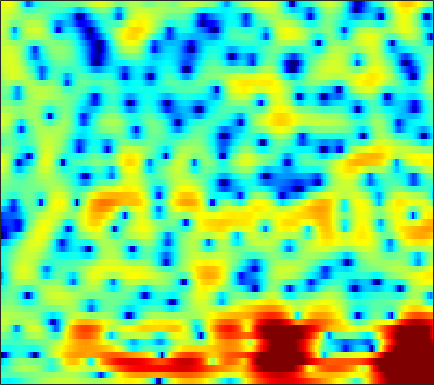

The data file committed next to this chart (first rows):
-5.2195, -5.3441, -5.4534, -5.5038, -5.4735, -5.2788, -4.9422, -4.6245, -4.1038, -3.5393, -2.9331, -2.4566, -1.8578, -1.2967, -0.89581, -0.39712, 0.084739, 0.42096, 0.83106, 1.1862, 1.4961, 1.6967, 1.9474, 2.1704
-2.097, -2.103, -2.071, -1.998, -1.913, -1.749, -1.557, -1.406, -1.187, -0.9594, -0.7351, -0.5776, -0.378, -0.2029, -0.07326, 0.07646, 0.2002, 0.2819, 0.3785, 0.4663, 0.5584, 0.6299, 0.7357, 0.8554
-4.518, -3.923, -2.989, -2.039, -1.37, -0.5841, 0.07527, 0.494, 0.9591, 1.317, 1.595, 1.719, 1.802, 1.788, 1.707, 1.502, 1.176, 0.8151, 0.2047, -0.5612, -1.487, -2.249, -3.207, -3.769
-7.201, -6.179, -4.895, -3.649, -2.77, -1.727, -0.884, -0.3697, 0.1293, 0.4284, 0.5267, 0.4892, 0.3123, 0.04975, -0.155, -0.3667, -0.5104, -0.5824, -0.687, -0.8949, -1.311, -1.79, -2.537, -3.107
-19.06, -22.96, -15.06, -10.44, -8.203, -6.079, -4.665, -3.978, -3.483, -3.482, -3.97, -4.671, -6.239, -8.869, -12.06, -21.02, -19.44, -12.43, -7.539, -4.547, -2.436, -1.182, 0.19, 1.364
-4.17, -4.489, -4.627, -4.55, -4.391, -4.131, -3.854, -3.691, -3.542, -3.528, -3.605, -3.708, -3.931, -4.176, -4.29, -4.29, -4.027, -3.654, -2.958, -2.111, -1.232, -0.5532, 0.3336, 1.204
-2.134, -2.324, -2.509, -2.631, -2.696, -2.751, -2.728, -2.688, -2.583, -2.438, -2.252, -2.086, -1.871, -1.654, -1.488, -1.278, -1.076, -0.9194, -0.711, -0.5061, -0.2945, -0.1018, 0.179, 0.5235
-0.7886, -0.7018, -0.8992, -1.391, -1.895, -2.687, -3.396, -3.641, -3.395, -2.555, -1.472, -0.6718, 0.2573, 0.9936, 1.4, 1.747, 1.889, 1.857, 1.641, 1.218, 0.5957, -0.002406, -0.9811, -2.018
1.857, 1.851, 1.384, 0.327, -0.8985, -3.406, -7.178, -10.38, -9.187, -4.749, -1.527, 0.1552, 1.738, 2.763, 3.222, 3.479, 3.373, 3.064, 2.349, 1.298, -0.1013, -1.396, -3.463, -5.997
2.727, 2.638, 2.389, 2.007, 1.674, 1.222, 0.8541, 0.6946, 0.7078, 0.9373, 1.296, 1.572, 1.875, 2.038, 2.019, 1.786, 1.28, 0.689, -0.4137, -1.939, -3.995, -5.987, -9.506, -14.72
2.103, 2.1, 2.057, 1.972, 1.885, 1.753, 1.611, 1.513, 1.409, 1.326, 1.255, 1.201, 1.113, 0.9693, 0.8075, 0.5071, 0.07798, -0.3364, -1.045, -1.939, -3.008, -3.884, -5.07, -5.981
0.6389, 0.7753, 0.8929, 0.9301, 0.9015, 0.7956, 0.6212, 0.454, 0.1931, -0.07027, -0.3206, -0.476, -0.6225, -0.6963, -0.7008, -0.6635, -0.614, -0.5822, -0.5721, -0.5992, -0.658, -0.7078, -0.751, -0.7304
-0.9698, -0.6015, -0.2623, -0.1027, -0.1064, -0.2863, -0.6683, -1.089, -1.838, -2.758, -3.747, -4.402, -4.897, -4.728, -4.194, -3.201, -2.142, -1.401, -0.5437, 0.1594, 0.7223, 1.061, 1.433, 1.725
-2.512, -1.858, -1.218, -0.8328, -0.7165, -0.8196, -1.256, -1.847, -3.065, -4.97, -7.997, -11.7, -23.37, -16.68, -10.51, -6.128, -3.385, -1.908, -0.4214, 0.6765, 1.495, 1.965, 2.443, 2.779
-4.329, -3.472, -2.444, -1.614, -1.138, -0.7311, -0.6074, -0.7002, -1.056, -1.653, -2.37, -2.87, -3.241, -3.069, -2.596, -1.742, -0.833, -0.2064, 0.5137, 1.089, 1.535, 1.803, 2.072, 2.243
-7.955, -6.229, -4.168, -2.437, -1.383, -0.2684, 0.5436, 0.9753, 1.342, 1.52, 1.559, 1.531, 1.449, 1.343, 1.244, 1.088, 0.891, 0.7075, 0.4325, 0.1676, -0.02131, -0.07687, -0.02945, 0.1134
-10.42, -7.542, -4.567, -2.278, -0.9041, 0.5689, 1.699, 2.357, 2.992, 3.396, 3.582, 3.589, 3.423, 3.047, 2.615, 1.823, 0.7209, -0.3414, -2.129, -4.308, -6.446, -7.23, -6.431, -4.666
-6.217, -4.874, -3.109, -1.495, -0.419, 0.8293, 1.846, 2.467, 3.102, 3.527, 3.738, 3.748, 3.563, 3.131, 2.629, 1.68, 0.3545, -0.9413, -3.189, -6.167, -9.631, -11.07, -9.372, -6.636
-4.928, -3.948, -2.708, -1.556, -0.7464, 0.2362, 1.093, 1.637, 2.239, 2.677, 2.944, 3.03, 2.983, 2.747, 2.44, 1.854, 1.094, 0.4186, -0.5631, -1.549, -2.385, -2.836, -3.147, -3.184
-4.704, -3.977, -3.028, -2.095, -1.41, -0.5498, 0.2571, 0.8054, 1.454, 1.985, 2.393, 2.611, 2.777, 2.795, 2.71, 2.477, 2.104, 1.743, 1.17, 0.514, -0.1921, -0.7437, -1.488, -2.252
-5.523, -5.057, -4.294, -3.422, -2.731, -1.797, -0.8846, -0.2218, 0.5966, 1.343, 1.992, 2.403, 2.842, 3.147, 3.28, 3.325, 3.199, 2.996, 2.572, 1.966, 1.16, 0.416, -0.7987, -2.295
-9.526, -9.201, -8.266, -6.979, -5.956, -4.588, -3.309, -2.405, -1.27, -0.1924, 0.8106, 1.512, 2.347, 3.046, 3.466, 3.85, 4.035, 4.033, 3.821, 3.363, 2.626, 1.87, 0.5566, -1.146
-27.06, -23.56, -16.69, -12.85, -10.97, -9.126, -7.692, -6.757, -5.451, -4.013, -2.43, -1.229, 0.3069, 1.651, 2.509, 3.417, 4.059, 4.352, 4.497, 4.351, 3.92, 3.41, 2.474, 1.247
-16.04, -15.85, -14.83, -13.72, -13.15, -12.91, -13.65, -14.68, -15.57, -12.97, -8.753, -5.96, -2.917, -0.5445, 0.8617, 2.359, 3.456, 4.044, 4.551, 4.757, 4.684, 4.45, 3.906, 3.091
-14.2, -13.62, -13, -12.7, -12.63, -12.96, -14, -14.99, -15.8, -13.62, -9.879, -7.249, -4.288, -1.913, -0.4688, 1.101, 2.293, 2.986, 3.663, 4.117, 4.338, 4.355, 4.181, 3.795
-13.03, -12.19, -11.62, -11.43, -11.4, -11.43, -11.09, -10.65, -9.655, -8.229, -6.567, -5.257, -3.591, -2.113, -1.149, -0.08201, 0.7408, 1.277, 1.888, 2.428, 2.905, 3.209, 3.507, 3.644
-7.617, -8.037, -8.99, -10.44, -11.93, -13.9, -14.08, -12.53, -9.664, -7.159, -5.089, -3.847, -2.574, -1.71, -1.331, -1.167, -1.249, -1.375, -1.317, -0.7705, 0.2999, 1.252, 2.457, 3.403
-2.768, -3.585, -5.018, -7.045, -8.996, -12.2, -12.97, -10.76, -7.362, -4.766, -2.92, -1.948, -1.143, -0.9174, -1.166, -2.167, -4.257, -7.108, -15.16, -13.55, -5.277, -1.901, 1.04, 2.966
-0.9715, -1.359, -1.969, -2.632, -3.087, -3.511, -3.566, -3.322, -2.748, -2.085, -1.441, -1.063, -0.7729, -0.7712, -0.9733, -1.532, -2.415, -3.108, -3.67, -3.293, -1.958, -0.7188, 0.8299, 2.063
-0.5626, -0.6449, -0.8492, -1.088, -1.275, -1.431, -1.53, -1.537, -1.453, -1.279, -1.08, -0.9365, -0.7763, -0.6723, -0.6301, -0.6231, -0.6176, -0.5869, -0.4576, -0.1825, 0.2254, 0.5841, 1.061, 1.474
0.1447, 0.06582, -0.1348, -0.4121, -0.6367, -0.944, -1.195, -1.342, -1.449, -1.437, -1.335, -1.202, -0.967, -0.6913, -0.4791, -0.1907, 0.1081, 0.3139, 0.5745, 0.828, 1.047, 1.175, 1.281, 1.305
1.563, 1.279, 0.7657, 0.1077, -0.4475, -1.251, -1.983, -2.425, -2.799, -2.894, -2.682, -2.374, -1.839, -1.226, -0.7459, -0.1089, 0.4772, 0.8786, 1.334, 1.661, 1.846, 1.883, 1.794, 1.533
3.555, 3.001, 2.003, 0.6772, -0.5502, -2.542, -4.862, -6.555, -7.957, -7.696, -6.41, -5.349, -3.999, -2.737, -1.793, -0.5621, 0.5663, 1.332, 2.184, 2.76, 3.049, 3.07, 2.796, 2.171
4.804, 4.183, 3.041, 1.444, -0.1424, -2.959, -7.084, -11.55, -17.93, -13.79, -10.46, -9.258, -8.395, -7.221, -5.709, -3.14, -0.7232, 0.8273, 2.389, 3.455, 4.029, 4.131, 3.821, 2.965
3.151, 2.893, 2.324, 1.434, 0.5252, -0.9435, -2.64, -3.937, -5.496, -6.806, -8.334, -10.11, -14.64, -20.73, -13.35, -6.652, -2.599, -0.4794, 1.55, 2.899, 3.678, 3.918, 3.826, 3.268
-0.8264, -0.2692, 0.0884, 0.06619, -0.1709, -0.6782, -1.369, -1.97, -2.779, -3.594, -4.339, -4.81, -5.157, -4.87, -4.169, -2.74, -1.125, -0.01629, 1.266, 2.234, 2.86, 3.12, 3.189, 2.963
-3.192, -2.162, -1.368, -1.049, -1.024, -1.249, -1.623, -1.949, -2.378, -2.714, -2.869, -2.838, -2.574, -2.083, -1.579, -0.807, 0.02747, 0.6316, 1.355, 1.935, 2.347, 2.538, 2.626, 2.531
-1.322, -0.957, -0.7221, -0.8024, -1.065, -1.672, -2.493, -3.167, -3.999, -4.457, -4.365, -3.929, -3.039, -2.021, -1.268, -0.3494, 0.4313, 0.9313, 1.463, 1.84, 2.093, 2.199, 2.254, 2.216
1.49, 1.426, 1.151, 0.5803, -0.1073, -1.394, -3.316, -5.326, -9.114, -13.8, -12.01, -8.438, -4.923, -2.538, -1.254, -0.002207, 0.8188, 1.218, 1.505, 1.587, 1.528, 1.448, 1.365, 1.357
3.219, 3.125, 2.798, 2.211, 1.566, 0.423, -1.147, -2.611, -4.814, -6.416, -5.984, -4.586, -2.542, -0.892, 0.02441, 0.8344, 1.198, 1.192, 0.8164, 0.06559, -1.01, -1.866, -2.712, -2.7
2.78, 2.839, 2.739, 2.459, 2.154, 1.604, 0.9937, 0.53, 0.02493, -0.239, -0.1969, 0.01578, 0.4331, 0.8557, 1.098, 1.205, 1.005, 0.5709, -0.4468, -2.165, -4.959, -8.35, -18.34, -16.73
1.149, 1.324, 1.394, 1.297, 1.145, 0.8746, 0.6069, 0.4491, 0.338, 0.3483, 0.4957, 0.6676, 0.9262, 1.152, 1.249, 1.236, 1.002, 0.6612, -0.05937, -1.085, -2.35, -3.331, -4.291, -4.337
-0.3633, -0.1883, -0.184, -0.4251, -0.7488, -1.246, -1.736, -1.963, -1.974, -1.608, -0.9823, -0.446, 0.2429, 0.8157, 1.133, 1.403, 1.477, 1.423, 1.214, 0.8886, 0.5046, 0.2306, -0.04812, -0.1872
-1.107, -0.9407, -1.104, -1.751, -2.607, -4.341, -6.771, -8.691, -9.169, -6.645, -3.892, -2.248, -0.5956, 0.5659, 1.187, 1.743, 2.063, 2.171, 2.201, 2.133, 2.005, 1.886, 1.712, 1.517
-0.9453, -0.5363, -0.4431, -0.9299, -1.72, -3.494, -6.205, -8.57, -9.268, -6.154, -3.153, -1.483, 0.103, 1.127, 1.621, 1.999, 2.155, 2.172, 2.126, 2.054, 1.988, 1.934, 1.823, 1.635
-0.3031, 0.5321, 1.212, 1.446, 1.381, 1.073, 0.666, 0.426, 0.3537, 0.6013, 1.012, 1.311, 1.572, 1.592, 1.43, 1.001, 0.3735, -0.1289, -0.7113, -0.9915, -0.8974, -0.6567, -0.3, -0.09393
0.6767, 1.568, 2.422, 2.958, 3.181, 3.299, 3.267, 3.175, 2.995, 2.735, 2.397, 2.056, 1.433, 0.5616, -0.3129, -1.863, -4.01, -6.164, -9.689, -11.74, -9.195, -6.783, -4.393, -2.929
1.669, 2.284, 2.924, 3.36, 3.558, 3.648, 3.558, 3.383, 3.006, 2.471, 1.768, 1.121, 0.09116, -1.152, -2.238, -3.965, -6.092, -7.989, -10.79, -12.09, -10.15, -8.031, -5.662, -3.988
2.299, 2.708, 3.136, 3.407, 3.498, 3.46, 3.227, 2.931, 2.356, 1.581, 0.5864, -0.2869, -1.611, -3.039, -4.098, -5.35, -6.282, -6.667, -6.809, -6.441, -5.672, -4.919, -3.855, -2.872
2.501, 2.877, 3.238, 3.417, 3.438, 3.305, 2.984, 2.605, 1.904, 0.9411, -0.336, -1.539, -3.53, -6.04, -8.209, -10.73, -10.97, -9.667, -7.533, -5.694, -4.192, -3.246, -2.218, -1.392
2.126, 2.571, 2.921, 3.034, 2.986, 2.781, 2.445, 2.101, 1.509, 0.7036, -0.3809, -1.469, -3.401, -6.141, -8.947, -13.37, -13.04, -9.927, -6.534, -4.232, -2.614, -1.733, -0.8502, -0.2455
1.738, 2.049, 2.1, 1.835, 1.494, 0.9825, 0.5509, 0.3625, 0.2537, 0.2008, 0.03565, -0.2115, -0.7349, -1.395, -1.901, -2.354, -2.359, -2.081, -1.478, -0.8389, -0.3326, -0.08504, 0.08947, 0.09303
2.457, 2.235, 1.462, 0.0696, -1.394, -3.776, -5.593, -5.343, -3.423, -1.441, -0.006499, 0.7435, 1.383, 1.731, 1.871, 1.952, 1.977, 1.964, 1.885, 1.697, 1.328, 0.9269, 0.1581, -0.8258
3.304, 2.774, 1.616, -0.2235, -2.193, -5.958, -10.01, -8.97, -4.832, -1.797, 0.2064, 1.248, 2.218, 2.816, 3.095, 3.276, 3.264, 3.143, 2.803, 2.223, 1.357, 0.4659, -1.159, -3.464
3.109, 2.793, 2.167, 1.347, 0.6469, -0.218, -0.7632, -0.8417, -0.5288, 0.05123, 0.6869, 1.106, 1.559, 1.882, 2.031, 2.12, 2.062, 1.911, 1.55, 0.9681, 0.1224, -0.7328, -2.186, -4.101
2.786, 2.812, 2.704, 2.449, 2.183, 1.79, 1.398, 1.121, 0.8024, 0.5446, 0.3478, 0.2419, 0.1513, 0.1422, 0.1659, 0.2127, 0.2368, 0.1994, 0.05294, -0.2276, -0.6811, -1.131, -1.861, -2.701
2.834, 3.175, 3.408, 3.399, 3.255, 2.876, 2.304, 1.76, 0.8842, -0.1299, -1.21, -1.95, -2.662, -2.912, -2.784, -2.383, -1.914, -1.604, -1.321, -1.192, -1.198, -1.27, -1.456, -1.686
3.239, 3.785, 4.218, 4.34, 4.229, 3.796, 3.008, 2.163, 0.6279, -1.501, -4.41, -7.277, -11.39, -11.35, -8.944, -6.264, -4.546, -3.702, -3.005, -2.629, -2.413, -2.302, -2.157, -1.99
